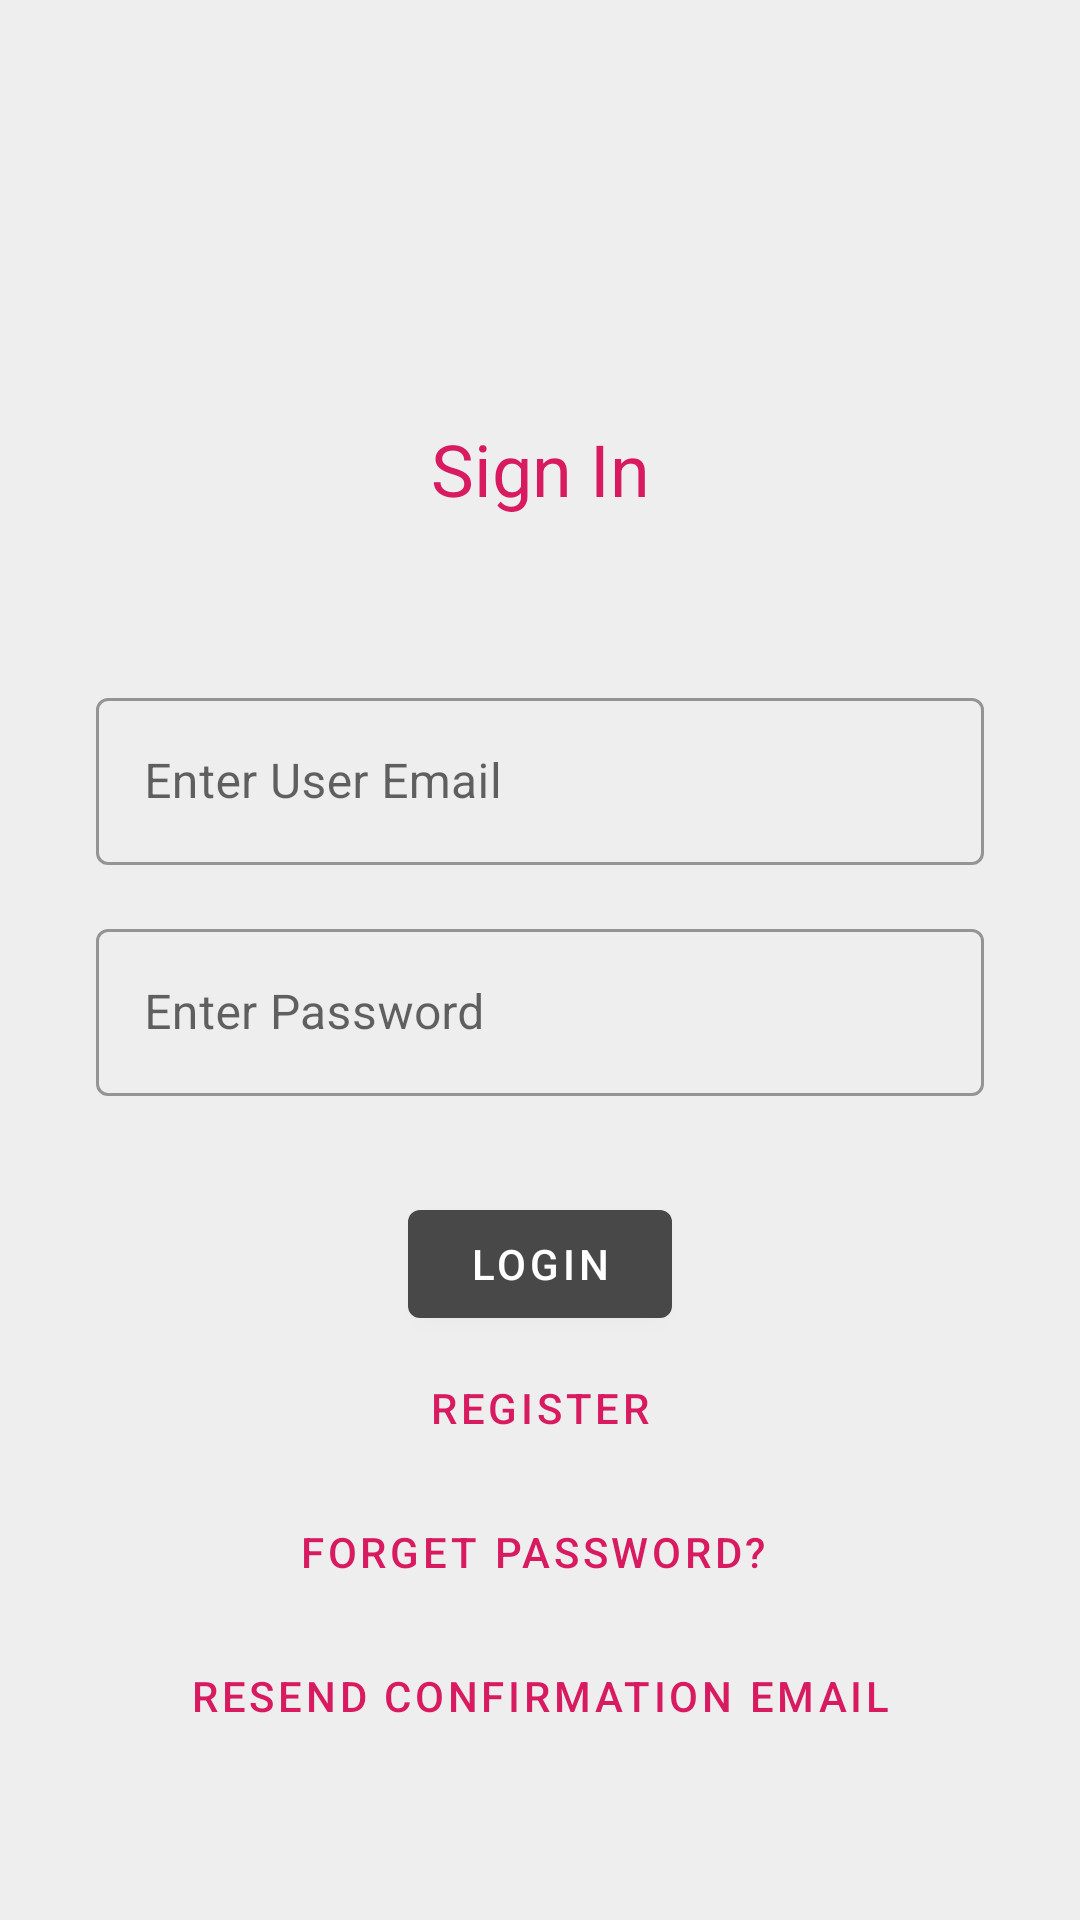

Layout XML and referenced resources for this Android screen:
<!-- AndroidManifest.xml: application theme AppTheme -->
<!-- res/layout/activity_login.xml -->
<?xml version="1.0" encoding="utf-8"?>
<androidx.constraintlayout.widget.ConstraintLayout xmlns:android="http://schemas.android.com/apk/res/android"
    xmlns:app="http://schemas.android.com/apk/res-auto"
    xmlns:tools="http://schemas.android.com/tools"
    android:layout_width="match_parent"
    android:layout_height="match_parent"
    android:background="@color/colorMain"
    android:id="@+id/constraint_layout"
    tools:context=".LoginActivity">


    <androidx.appcompat.widget.LinearLayoutCompat
        android:layout_width="0dp"
        android:layout_height="wrap_content"
        android:layout_marginStart="32dp"
        android:layout_marginLeft="32dp"
        android:layout_marginTop="140dp"
        android:layout_marginEnd="32dp"
        android:layout_marginRight="32dp"
        android:orientation="vertical"
        app:layout_constraintEnd_toEndOf="parent"
        app:layout_constraintStart_toStartOf="parent"
        app:layout_constraintTop_toTopOf="parent">


        <TextView
            android:layout_width="match_parent"
            android:layout_height="wrap_content"
            android:gravity="center"
            android:text="Sign In"
            android:textColor="@color/colorAccent"
            android:textSize="24sp" />

        <com.google.android.material.textfield.TextInputLayout
            style="@style/Widget.MaterialComponents.TextInputLayout.OutlinedBox"
            android:layout_width="match_parent"
            android:layout_height="wrap_content"
            android:layout_marginTop="55dp">

            <com.google.android.material.textfield.TextInputEditText
                android:id="@+id/et_login_email"
                android:inputType="textEmailAddress"
                android:maxLines="1"
                android:layout_width="match_parent"
                android:layout_height="wrap_content"
                android:hint="Enter User Email" />

        </com.google.android.material.textfield.TextInputLayout>


        <com.google.android.material.textfield.TextInputLayout
            style="@style/Widget.MaterialComponents.TextInputLayout.OutlinedBox"
            android:layout_width="match_parent"
            android:layout_height="wrap_content"
            android:layout_marginTop="16dp">

            <com.google.android.material.textfield.TextInputEditText
                android:id="@+id/et_login_password"
                android:layout_width="match_parent"
                android:layout_height="wrap_content"
                android:inputType="textPassword"
                android:hint="Enter Password" />

        </com.google.android.material.textfield.TextInputLayout>

        <com.google.android.material.button.MaterialButton
            android:id="@+id/btn_login_login"
            android:layout_width="wrap_content"
            android:layout_gravity="center"
            android:layout_height="wrap_content"
            android:layout_marginTop="32dp"
            android:text="Login" />


        <com.google.android.material.button.MaterialButton
            android:id="@+id/btn_login_register"
            android:layout_width="match_parent"
            android:layout_height="wrap_content"
            android:gravity="center"
            android:text="Register"
            style="@style/Widget.MaterialComponents.Button.TextButton"
            android:textColor="@color/colorAccent" />


        <com.google.android.material.button.MaterialButton
            android:id="@+id/btn_login_forget_pass"
            android:layout_width="match_parent"
            android:layout_height="wrap_content"
            android:gravity="center"
            style="@style/Widget.MaterialComponents.Button.TextButton"
            android:text="Forget Password? "
            android:textColor="@color/colorAccent" />

        <com.google.android.material.button.MaterialButton
            android:id="@+id/btn_login_resend_email"
            android:layout_width="match_parent"
            android:layout_height="wrap_content"
            android:gravity="center"
            android:text="Resend Confirmation Email"
            style="@style/Widget.MaterialComponents.Button.TextButton"
            android:textColor="@color/colorAccent" />

    </androidx.appcompat.widget.LinearLayoutCompat>
</androidx.constraintlayout.widget.ConstraintLayout>
<!-- resources referenced by this layout -->
<resources>
  <color name="colorAccent">#D81B60</color>
  <color name="colorMain">#eeeeee</color>
  <style name="AppTheme" parent="Theme.MaterialComponents.Light.NoActionBar">
          
          <item name="colorPrimary">@color/colorPrimary</item>
          <item name="colorPrimaryDark">@color/colorPrimaryDark</item>
          <item name="colorAccent">@color/colorAccent</item>
      </style>
  <color name="colorPrimary">#484848</color>
  <color name="colorPrimaryDark">#212121</color>
</resources>
